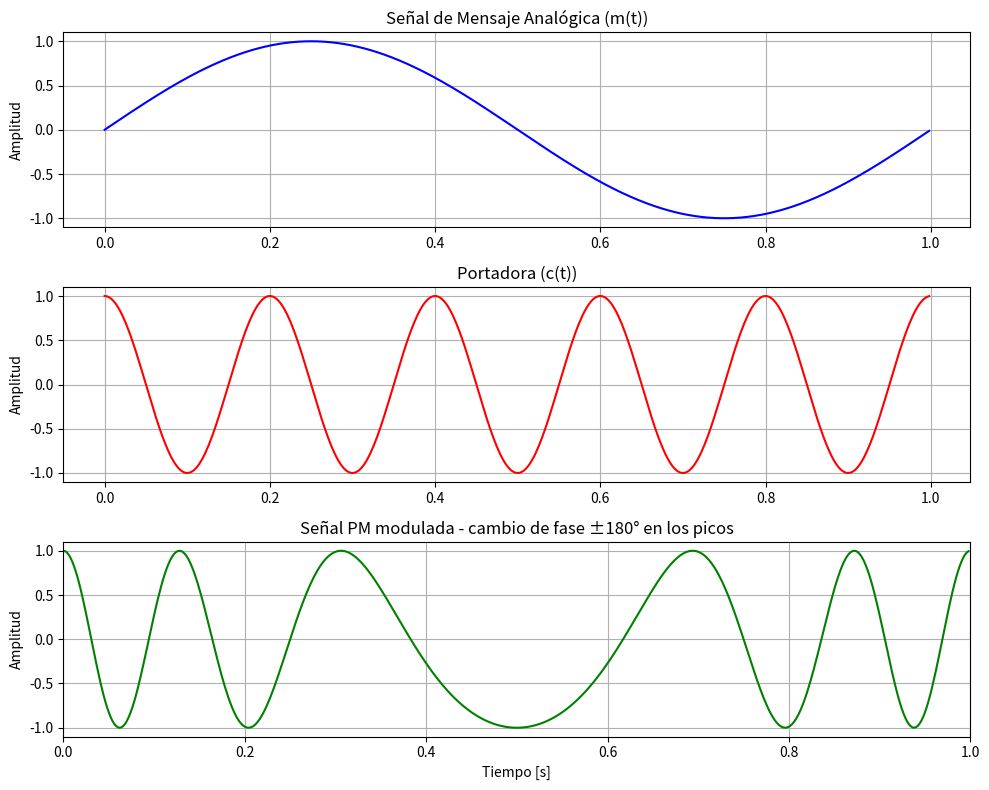

Write Python code to recreate this figure.
# PM Modulation Python Script Didáctico
import numpy as np
import matplotlib.pyplot as plt
from math import pi

plt.close('all')

# Parámetros
Fs = 500
t = np.arange(0, 1, 1/Fs)      # 1 segundo
Fc = 5                          # Portadora lenta para ver ciclos
Fm = 1                          # Frecuencia de mensaje
message = np.sin(2*pi*Fm*t)    # Señal de mensaje analógica

# Factor de modulación para ±180° en el pico del mensaje
kp = pi

# Señal PM
pm_signal = np.cos(2*pi*Fc*t + kp * message)

# Ploteo
plt.figure(figsize=(10,8))

plt.subplot(3,1,1)
plt.plot(t, message, 'b')
plt.title("Señal de Mensaje Analógica (m(t))")
plt.ylabel("Amplitud")
plt.grid(True)

plt.subplot(3,1,2)
carrier = np.cos(2*pi*Fc*t)
plt.plot(t, carrier, 'r')
plt.title("Portadora (c(t))")
plt.ylabel("Amplitud")
plt.grid(True)

plt.subplot(3,1,3)
plt.plot(t, pm_signal, 'g')
plt.title("Señal PM modulada - cambio de fase ±180° en los picos")
plt.xlabel("Tiempo [s]")
plt.ylabel("Amplitud")
plt.grid(True)

plt.xlim(0, 1)  # Ajustar para que se vean claramente los picos
plt.tight_layout()
plt.show()
